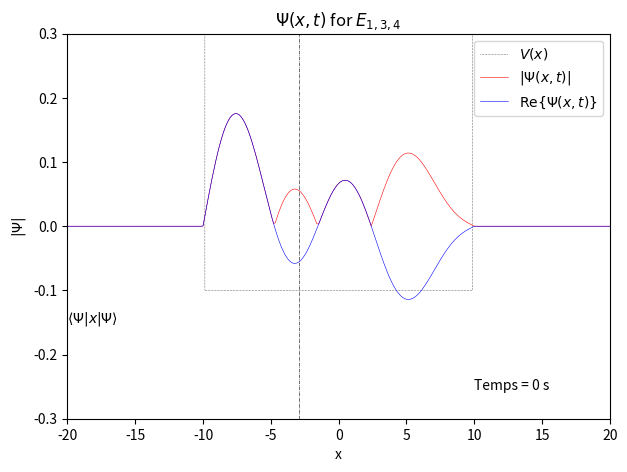

Write the Python code that produced this figure.
# === Imporation des modules :
import numpy as np
from scipy.sparse import linalg
import matplotlib.pyplot as plt
from matplotlib import animation
import matplotlib as mpl
mpl.rcParams['lines.linewidth'] = 0.4

# --- Paramètres physiques :
m    = 1. # Masse de la particule
hbar = 1. # Constante de Plank
xmax = 20 # Étendue maximale du domaine
nx   = 301
dx   = (2*xmax+1)/nx
x    = np.linspace(-xmax,xmax,nx)
nt   = 400
tmax = 400
times = np.linspace(0,tmax,nt)
dt   = tmax/nt
Vpot = 1

# --- Fonctions : p
def potential(x) :
    # Potentiel harmonique :
    omega = 0.08
    if Vpot==0 : return 0.5*m*omega**2*x**2
    # Puit infini :
    if Vpot==1 : return np.where((x<10)*(x>-10),np.zeros(len(x)),1000)

def hamiltonian_operator(x) :
    H = np.zeros((len(x),len(x)))
    for i,Vx in enumerate(potential(x)) :
        H[i,i] = hbar**2/(m*dx**2) + Vx
        if (i<len(x)-1): H[i,i+1] = -hbar**2/(2*m*dx**2)
        if i>0         : H[i,i-1] = -hbar**2/(2*m*dx**2)
    return H

def solution_temporelle(t_vec,E_i) :
    times    = t_vec.reshape(1,len(t_vec))
    energies = E_i.reshape(len(E_i),1)
    argument = energies.dot(times)
    return np.exp(-1j*argument/hbar)
    
    
# ==== calculs ====
# --- Solution de l'opérateur linéaire. 
istate = [1,3,4]
H           = hamiltonian_operator(x)
E_i, psi_ix = linalg.eigs(H,k=25, which='SR')
phi_it      = solution_temporelle(times,E_i)
### À noter : scipy.linalg.eig() 'bug' vraiment beaucoup.


# --- Séparation (fusion) des variables et normalisation.
psi = np.array([psi_ix[:,i:i+1].dot(phi_it[i:i+1,:]) for i,E in enumerate(E_i)]) # Choix des états
psi = psi[istate].sum(axis=0) # Addition des états choisis.
psi = psi/np.linalg.norm(psi[:,0]) # normalisation
Prob = np.sqrt((psi*psi.conj())).real # Probabilité
psi2 = (psi*psi.conj()).real
Xmean = psi2.T.dot(x.reshape(nx,1))



if __name__ == "__main__"  :
    # ==== Animation ====
    # --- Création de la figure 
    fig = plt.figure(figsize = (7,5))
    plt.plot(x, potential(x)-0.1,label = r'$V(x)$'  ,c='k',linestyle = ':')
    xvline = plt.axvline(Xmean[0],c='k',linestyle = '-.')
    xvtext = plt.text(x[0],-0.15,r"$\langle\Psi|x|\Psi\rangle$", zorder = 4)
    imP, = plt.plot(x,Prob[:,0],label = r'$|\Psi(x,t)|$',c='r')
    imR, = plt.plot(x,psi.real[:,0],label = r'$\mathrm{Re}\lbrace \Psi(x,t)\rbrace$'  ,c='b')
    im_text = plt.text(10,-0.255,"Temps = 0 s", zorder = 4)
    plt.ylim(-0.3,0.3)
    plt.xlim(-20,20)

    # --- Fonctions d'animation
    def init() :
        imR.set_data(x,psi.real[:,0])
        imP.set_data(x,Prob[:,0])
        im_text.set_text("Temps = {} s".format(0))
        xvline.set_xdata(Xmean[0])
        xvtext.set_position((Xmean[0],-0.15))
        return imR, imP, im_text, xvline

    def animate(it) :
        imR.set_data(x,psi.real[:,it])
        imP.set_data(x,Prob[:,it])
        im_text.set_text("Temps = {} s".format(it*dt))
        xvline.set_xdata(Xmean[it])
        xvtext.set_position((Xmean[it]+1,-0.15))
        return imR, imP, im_text, xvline

    # --- Création de l'animation
    anim = animation.FuncAnimation(fig, animate, init_func=init,
                                   frames=nt, interval=50, repeat = True)
    plt.legend(loc = 'upper right')
    plt.xlabel('x')
    plt.ylabel(r'$|\Psi|$')
    str_states = ','.join(str(i) for i in istate)
    plt.title(r'$\Psi (x,t)$ for $E_{{{}}}$'.format(str_states))
    fig.show()



